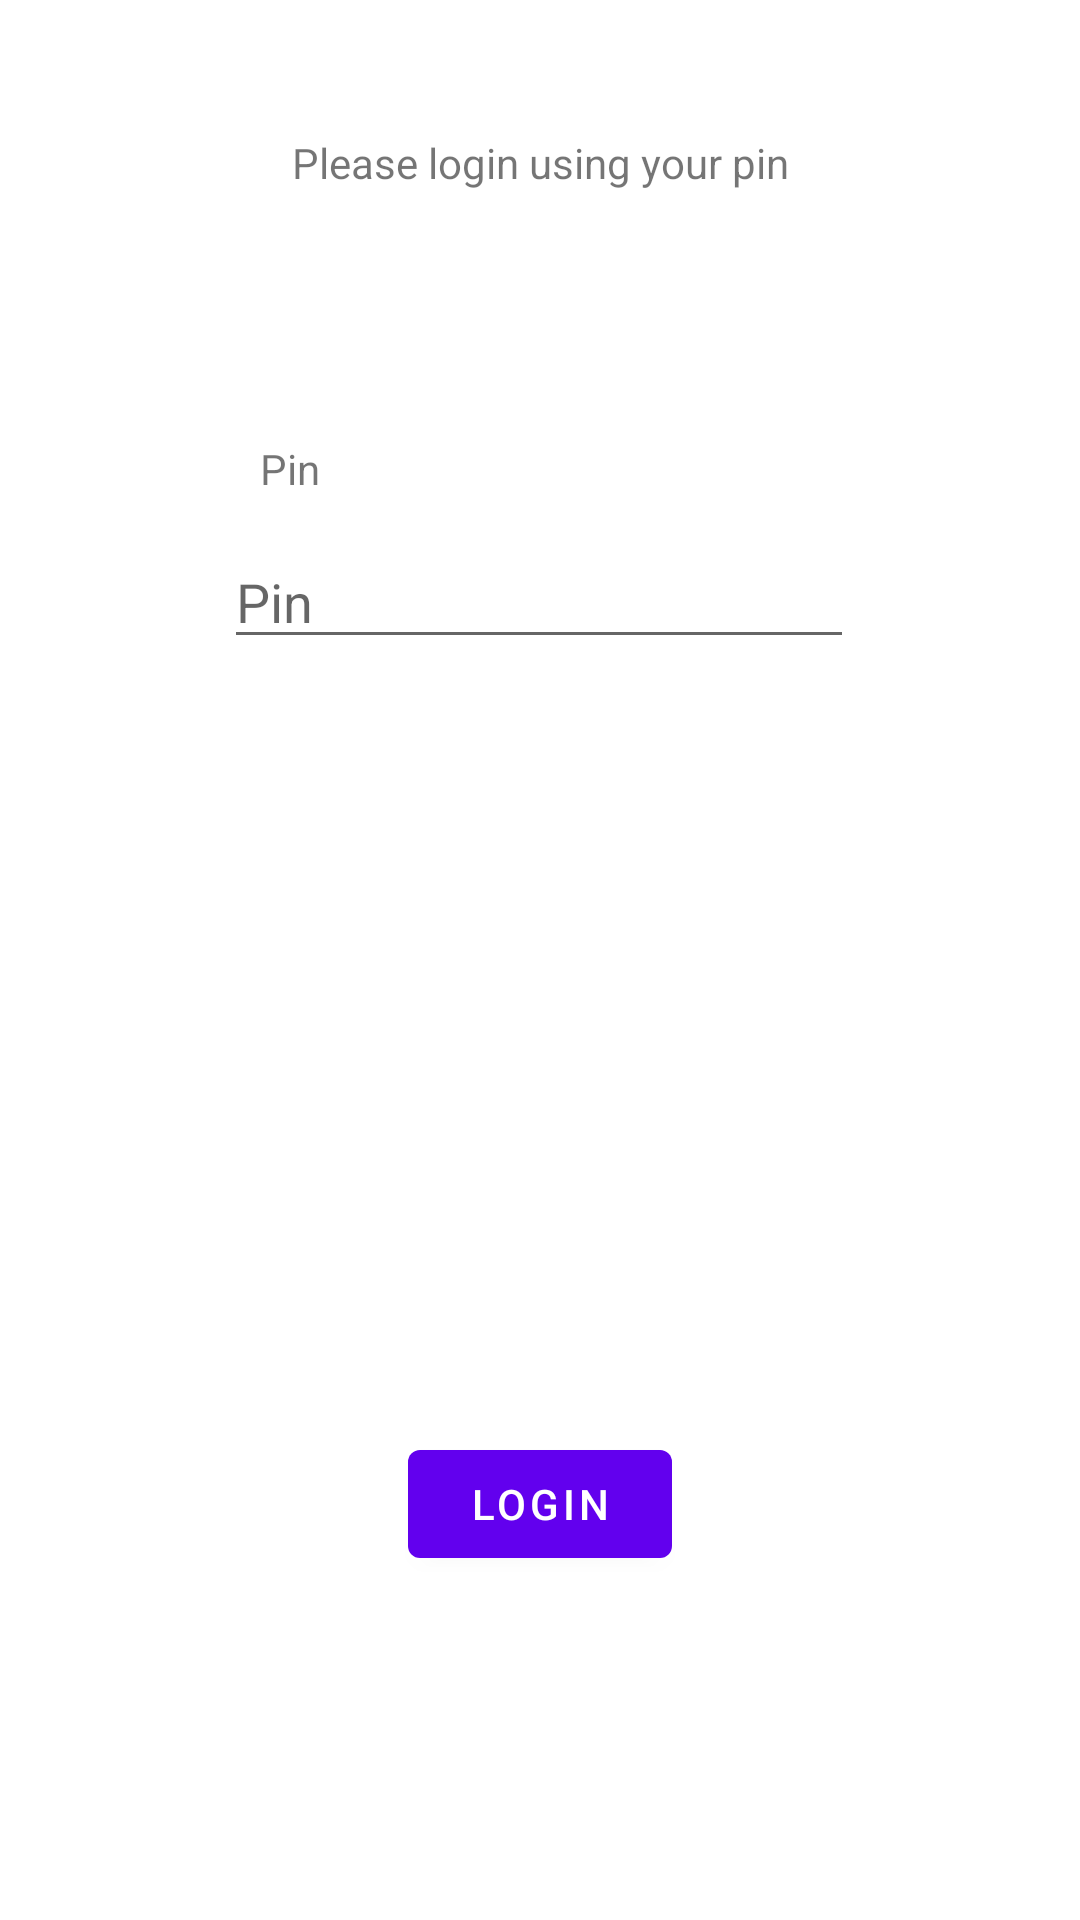

Layout XML and referenced resources for this Android screen:
<!-- AndroidManifest.xml: application theme Theme.SigniCatTest -->
<!-- res/layout/fragment_second.xml -->
<?xml version="1.0" encoding="utf-8"?>
<androidx.constraintlayout.widget.ConstraintLayout xmlns:android="http://schemas.android.com/apk/res/android"
    xmlns:app="http://schemas.android.com/apk/res-auto"
    xmlns:tools="http://schemas.android.com/tools"
    android:layout_width="match_parent"
    android:layout_height="match_parent"
    tools:context=".LoginFragment">

    <TextView
        android:id="@+id/textview_second"
        android:layout_width="wrap_content"
        android:layout_height="wrap_content"
        android:layout_marginTop="32dp"
        android:layout_marginBottom="70dp"
        android:text="@string/text_second_fragment"
        app:layout_constraintBottom_toTopOf="@+id/textView"
        app:layout_constraintEnd_toEndOf="parent"
        app:layout_constraintStart_toStartOf="parent"
        app:layout_constraintTop_toTopOf="parent" />

    <TextView
        android:id="@+id/textView"
        android:layout_width="wrap_content"
        android:layout_height="wrap_content"
        android:text="@string/pin"
        app:layout_constraintBottom_toTopOf="@+id/editTextPinLogin"
        app:layout_constraintEnd_toEndOf="parent"
        app:layout_constraintHorizontal_bias="0.255"
        app:layout_constraintStart_toStartOf="parent"
        app:layout_constraintTop_toBottomOf="@+id/textview_second" />

    <EditText
        android:id="@+id/editTextPinLogin"
        android:layout_width="wrap_content"
        android:layout_height="wrap_content"
        android:ems="10"
        android:inputType="numberPassword"
        android:hint="@string/pin"
        app:layout_constraintBottom_toTopOf="@+id/button_second"
        app:layout_constraintEnd_toEndOf="parent"
        app:layout_constraintHorizontal_bias="0.497"
        app:layout_constraintStart_toStartOf="parent"
        app:layout_constraintTop_toBottomOf="@+id/textview_second" />

    <Button
        android:id="@+id/button_second"
        android:layout_width="wrap_content"
        android:layout_height="wrap_content"
        android:layout_marginTop="143dp"
        android:text="@string/login"
        app:layout_constraintBottom_toBottomOf="parent"
        app:layout_constraintEnd_toEndOf="parent"
        app:layout_constraintStart_toStartOf="parent"
        app:layout_constraintTop_toBottomOf="@+id/editTextPinLogin" />
</androidx.constraintlayout.widget.ConstraintLayout>
<!-- resources referenced by this layout -->
<resources>
  <string name="login">Login</string>
  <string name="pin">Pin</string>
  <string name="text_second_fragment">Please login using your pin</string>
  <style name="Theme.SigniCatTest" parent="Theme.MaterialComponents.DayNight.DarkActionBar">
          
          <item name="colorPrimary">@color/purple_500</item>
          <item name="colorPrimaryVariant">@color/purple_700</item>
          <item name="colorOnPrimary">@color/white</item>
          
          <item name="colorSecondary">@color/teal_200</item>
          <item name="colorSecondaryVariant">@color/teal_700</item>
          <item name="colorOnSecondary">@color/black</item>
          
          <item name="android:statusBarColor">?attr/colorPrimaryVariant</item>
          
      </style>
  <!-- not gathered from this repository: default colours our renderer supplied (Android Studio template values) -->
  <color name="purple_500">#FF6200EE</color>
  <color name="purple_700">#FF3700B3</color>
  <color name="teal_200">#FF03DAC5</color>
  <color name="teal_700">#FF018786</color>
  <color name="black">#FF000000</color>
  <color name="white">#FFFFFFFF</color>
</resources>
